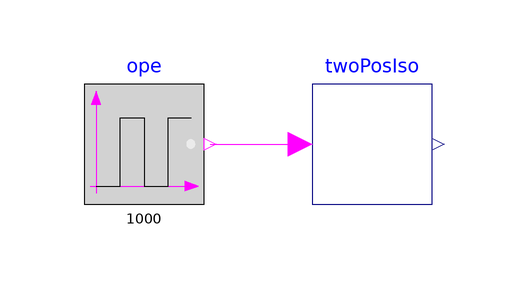

The component connection diagram of the Modelica model below, drawn from its own Placement and Line annotations.

model TwoPositionIsolation
  "Test the two position isolation valve control"
  extends Modelica.Icons.Example;
  FaultInjection.PrimarySideControl.ValveControl.TwoPositionIsolation twoPosIso
    "Two position (on/off) isolation valve"
    annotation (Placement(transformation(extent={{-10,-10},{10,10}})));
  Modelica.Blocks.Sources.BooleanPulse ope(startTime=100, period=1000)
    "Open signal"
    annotation (Placement(transformation(extent={{-48,-10},{-28,10}})));
equation
  connect(ope.y, twoPosIso.ope)
    annotation (Line(points={{-27,0},{-12,0}}, color={255,0,255}));
  annotation (Icon(coordinateSystem(preserveAspectRatio=false)), Diagram(
        coordinateSystem(preserveAspectRatio=false)),
    Documentation(info="<html>
<p>This example tests the controller for the two position isolation valve control implemented in 
<a href=\"modelica://WSEControlLogics.Controls.LocalControls.ValveControl.TwoPositionIsolation\">
WSEControlLogics/Controls/LocalControls/ValveControl/TwoPositionIsolation</a>. 
</p>
</html>"),
    __Dymola_Commands(file=
          "modelica://WSEControlLogics/Resources/Scripts/Dymola/Controls/LocalControls/ValveControl/Validation/TwoPositionIsolation.mos"
        "Simulate and Plot"));
end TwoPositionIsolation;